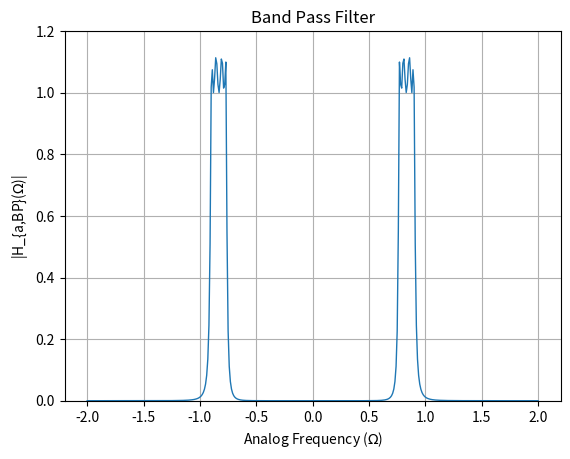

Reproduce this figure in Python.
import numpy as np
import matplotlib.pyplot as plt

# Given parameters
s1 = -0.1411 - 0.9847j
s2 = -0.3407 - 0.4079j
s3 = -0.3407 + 0.4079j
s4 = -0.1411 + 0.9847j
epsilon = 0.4
Omega_Lp = 1

# Define denominator polynomial
den = np.poly([s1, s2, s3, s4])

# Define frequency range
w = np.arange(-2, 2.01, 0.01)

G_LP = 0.2499
num = G_LP

Omega_p1 = 0.7673
Omega_p2 = 0.9004

Omega_s1 = 0.7366
Omega_s2 = 0.9366

# Define parameters for transformation
B = 0.1331
Omega0 = 0.8312

# Perform transformation to get s_L
s_L = (1j * w)**2 + Omega0**2
s_L = s_L / (B * (1j * w))

# Band pass gain
G_bp = 1.1187

# Substitute s = jw into H(s)
H = G_bp * (num / np.polyval(den, s_L))

# Plot magnitude response for H(s)
plt.figure()
plt.plot(w, abs(H), linewidth=1)
plt.title('Band Pass Filter')
plt.xlabel('Analog Frequency ($\Omega$)')
plt.ylabel('|H_{a,BP}($\Omega$)|')
plt.grid(True)
plt.ylim(0, 1.2)
plt.savefig("Band_Pass_Filter.png")
